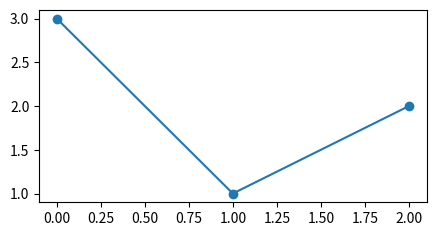

Python code for this plot:
# %% [markdown]
# # Writing an admonition
#
# An admonition is a callout box: write one in a Markdown cell, or put a code cell
# in one with the `admonition` or the `collapse` tag.
#
# ## In a Markdown cell
#
# Markdown cells are copied to the page as they are, so the
# [Zensical syntax](https://zensical.org/docs/authoring/admonitions/) applies: `!!!`,
# a type, an optional title in quotes, then the body indented by four spaces. Every
# line keeps the `# ` prefix of a Markdown cell:
#
# ```python
# # %% [markdown]
# # !!! tip "Pick a type"
# #     `note`, `tip`, `warning`, `example`, or any other type Zensical knows.
# ```
#
# This renders as:
#
# !!! tip "Pick a type"
#     `note`, `tip`, `warning`, `example`, or any other type Zensical knows.
#
# ## Around a code cell
#
# Tag a code cell with `admonition` to show its code in an admonition. The cell
# still runs, and its output shows under the admonition:
#
# ```python
# # %% tags=["admonition"]
# values = [3, 1, 2]
# print(sorted(values))
# ```
#
# This renders as:

# %% tags=["admonition"]
values = [3, 1, 2]
print(sorted(values))

# %% [markdown]
# ## Collapsed
#
# With the `collapse` tag, the admonition is collapsed. It hides the code until the
# reader opens it:
#
# ```python
# # %% tags=["collapse"]
# squares = [value**2 for value in values]
# print(squares)
# ```
#
# This renders as:

# %% tags=["collapse"]
squares = [value**2 for value in values]
print(squares)

# %% [markdown]
# ## Type and title
#
# The two tags take an admonition type in brackets and a title after a colon, both
# optional:
#
# - `admonition`: an `example` admonition titled "Example".
# - `collapse`: an `example` admonition titled "Show code".
# - `admonition: <title>` or `collapse: <title>`: your own title.
# - `admonition[<type>]` or `collapse[<type>]`: another admonition type.
# - `admonition[<type>]: <title>` or `collapse[<type>]: <title>`: both.
#
# For example:
#
# ```python
# # %% tags=["collapse[warning]: Slow setup"]
# total = sum(range(1_000_000))
# print(total)
# ```
#
# This renders as:

# %% tags=["collapse[warning]: Slow setup"]
total = sum(range(1_000_000))
print(total)

# %% [markdown]
# ## With the output inside
#
# Add the `include-output` tag to put the output of the cell in the admonition too,
# under the code. The tag has an effect only together with `admonition` or
# `collapse`:
#
# ```python
# # %% tags=["admonition[tip]: Largest first", "include-output"]
# print(sorted(values, reverse=True))
# ```
#
# This renders as:

# %% tags=["admonition[tip]: Largest first", "include-output"]
print(sorted(values, reverse=True))

# %% [markdown]
# With `collapse`, the reader opens the admonition to see the code and its output,
# here a figure:
#
# ```python
# # %% tags=["collapse: Code and figure", "include-output"]
# import matplotlib.pyplot as plt
#
# fig, ax = plt.subplots(figsize=(5, 2.5))
# ax.plot(values, marker="o")
# plt.show()
# ```
#
# This renders as:

# %% tags=["collapse: Code and figure", "include-output"]
import matplotlib.pyplot as plt

fig, ax = plt.subplots(figsize=(5, 2.5))
ax.plot(values, marker="o")
plt.show()
